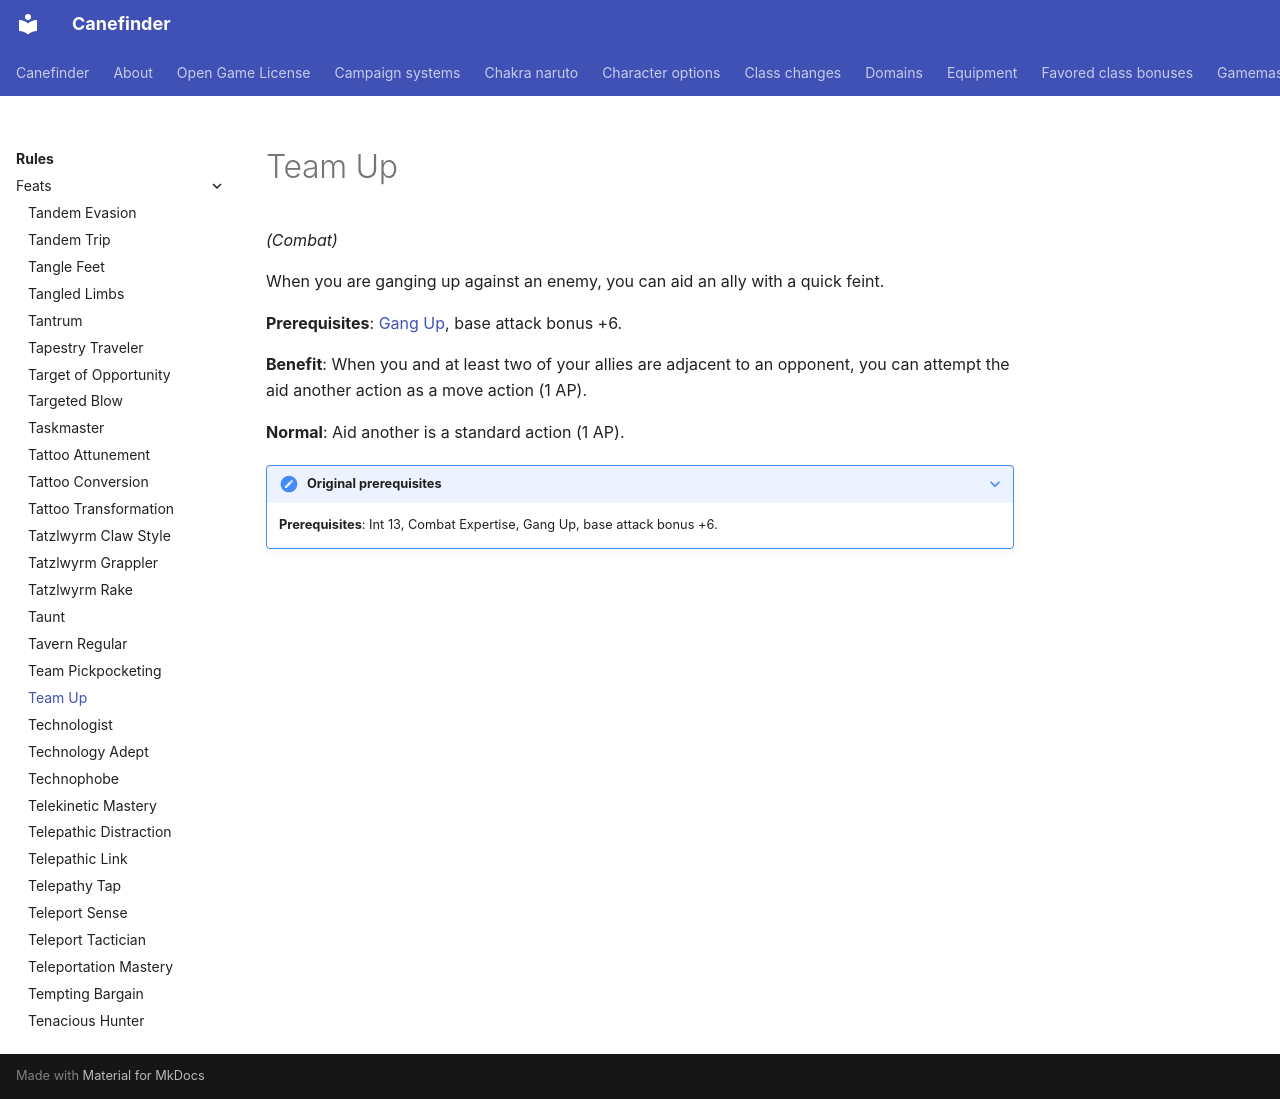

repository: canefinderhouserules/Canefinderhouserules · page: rules/feats/team-up/index.html · generator: mkdocs

# Team Up

*(Combat)*

When you are ganging up against an enemy, you can aid an ally with a quick feint.

**Prerequisites**: [Gang Up](gang-up.md), base attack bonus +6.

**Benefit**: When you and at least two of your allies are adjacent to an opponent, you can attempt the aid another action as a move action (1 AP).

**Normal**: Aid another is a standard action (1 AP).

??? note "Original prerequisites"

    **Prerequisites**: Int 13, Combat Expertise, Gang Up, base attack bonus +6.
